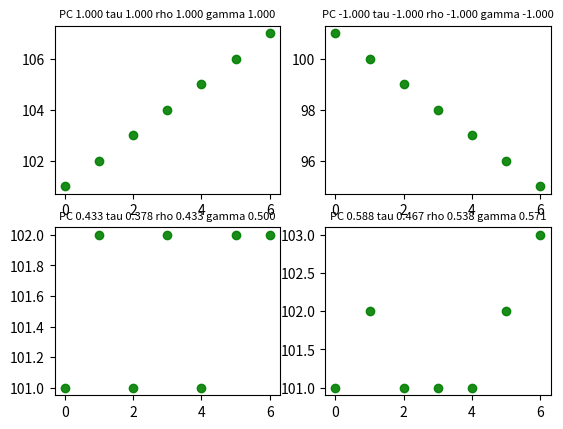

This chart was generated by the following Python code:
################################################################################################
#	name:	correlationexamples-00.py
#	desc:	Correlations 
#	date:	2018-07-14
#	Author:	conquistadorjd
#   remark : goodman_kruskal_gamma formula taken from https://github.com/shilad/context-sensitive-sr/blob/master/SRSurvey/src/python/correlation.py
################################################################################################
from matplotlib import pyplot as plt
import numpy as np
from scipy import stats
from itertools import combinations, permutations

def goodman_kruskal_gamma(m, n):
    """ 
    compute the Goodman and Kruskal gamma rank correlation coefficient; 
    this statistic ignores ties is unsuitable when the number of ties in the
    data is high. it's also slow. 
    >>> x = [2, 8, 5, 4, 2, 6, 1, 4, 5, 7, 4]
    >>> y = [3, 9, 4, 3, 1, 7, 2, 5, 6, 8, 3]
    >>> goodman_kruskal_gamma(x, y)
    0.9166666666666666
    """
    num = 0
    den = 0
    for (i, j) in permutations(range(len(m)), 2):
        m_dir = m[i] - m[j]
        n_dir = n[i] - n[j]
        sign = m_dir * n_dir
        if sign > 0:
            num += 1
            den += 1
        elif sign < 0:
            num -= 1
            den += 1
    return num / float(den)

print('*** Program Started ***')

# x=[1,2,3,4,5]

y1=[101,102,103,104,105,106,107]
y2=[101,100,99,98,97,96,95]
y3=[101,102,101,102,101,102,102]
y4=[101,102,101,101,101,102,103]
# y3=y2
# y4=y1
x=np.arange(len(y1))

pc = stats.pearsonr(x,y1)
tau = stats.kendalltau(x,y1)
rho = stats.spearmanr(x,y1)
gamma = goodman_kruskal_gamma(x,y1)
ax1 = plt.subplot(221)
plt.scatter(x,y1,s=None, marker='o',color='g',edgecolors='g',alpha=0.9,label="Jagur")
# plt.xlabel('Sample x Axis')  
# plt.ylabel('Sample y Axis')  
# plt.legend(loc=2)
# plt.grid(color='black', linestyle='-', linewidth=0.5)
plt.title('PC '+ "{:.3f}".format(pc[0]) + ' tau ' + "{:.3f}".format(tau[0]) + ' rho ' + "{:.3f}".format(rho[0])+ ' gamma ' + "{:.3f}".format(gamma), fontsize=8)


pc = stats.pearsonr(x,y2)
tau = stats.kendalltau(x,y2)
rho = stats.spearmanr(x,y2)
gamma = goodman_kruskal_gamma(x,y2)
ax2 = plt.subplot(222)
plt.scatter(x,y2,s=None, marker='o',color='g',edgecolors='g',alpha=0.9,label="Jagur")
# plt.xlabel('Sample x Axis')  
# plt.ylabel('Sample y Axis')  
# plt.legend(loc=2)
# plt.grid(color='black', linestyle='-', linewidth=0.5)
plt.title('PC '+ "{:.3f}".format(pc[0]) + ' tau ' + "{:.3f}".format(tau[0]) + ' rho ' + "{:.3f}".format(rho[0])+ ' gamma ' + "{:.3f}".format(gamma), fontsize=8)


pc = stats.pearsonr(x,y3)
tau = stats.kendalltau(x,y3)
rho = stats.spearmanr(x,y3)
gamma = goodman_kruskal_gamma(x,y3)
ax2 = plt.subplot(223)
plt.scatter(x,y3,s=None, marker='o',color='g',edgecolors='g',alpha=0.9,label="Jagur")
# plt.xlabel('Sample x Axis')  
# plt.ylabel('Sample y Axis')  
# plt.legend(loc=2)
# plt.grid(color='black', linestyle='-', linewidth=0.5)
plt.title('PC '+ "{:.3f}".format(pc[0]) + ' tau ' + "{:.3f}".format(tau[0]) + ' rho ' + "{:.3f}".format(rho[0])+ ' gamma ' + "{:.3f}".format(gamma), fontsize=8)

pc = stats.pearsonr(x,y4)
tau = stats.kendalltau(x,y4)
rho = stats.spearmanr(x,y4)
gamma = goodman_kruskal_gamma(x,y4)
ax2 = plt.subplot(224)
plt.scatter(x,y4,s=None, marker='o',color='g',edgecolors='g',alpha=0.9,label="Jagur")
# plt.xlabel('Sample x Axis')  
# plt.ylabel('Sample y Axis')  
# plt.legend(loc=2)
# plt.grid(color='black', linestyle='-', linewidth=0.5)
plt.title('PC '+ "{:.3f}".format(pc[0]) + ' tau ' + "{:.3f}".format(tau[0]) + ' rho ' + "{:.3f}".format(rho[0])+ ' gamma ' + "{:.3f}".format(gamma), fontsize=8)

# Saving image
plt.savefig('correlationexamples-001.png')

# In case you dont want to save image but just displya it
plt.show()

print('*** Program ended ***')